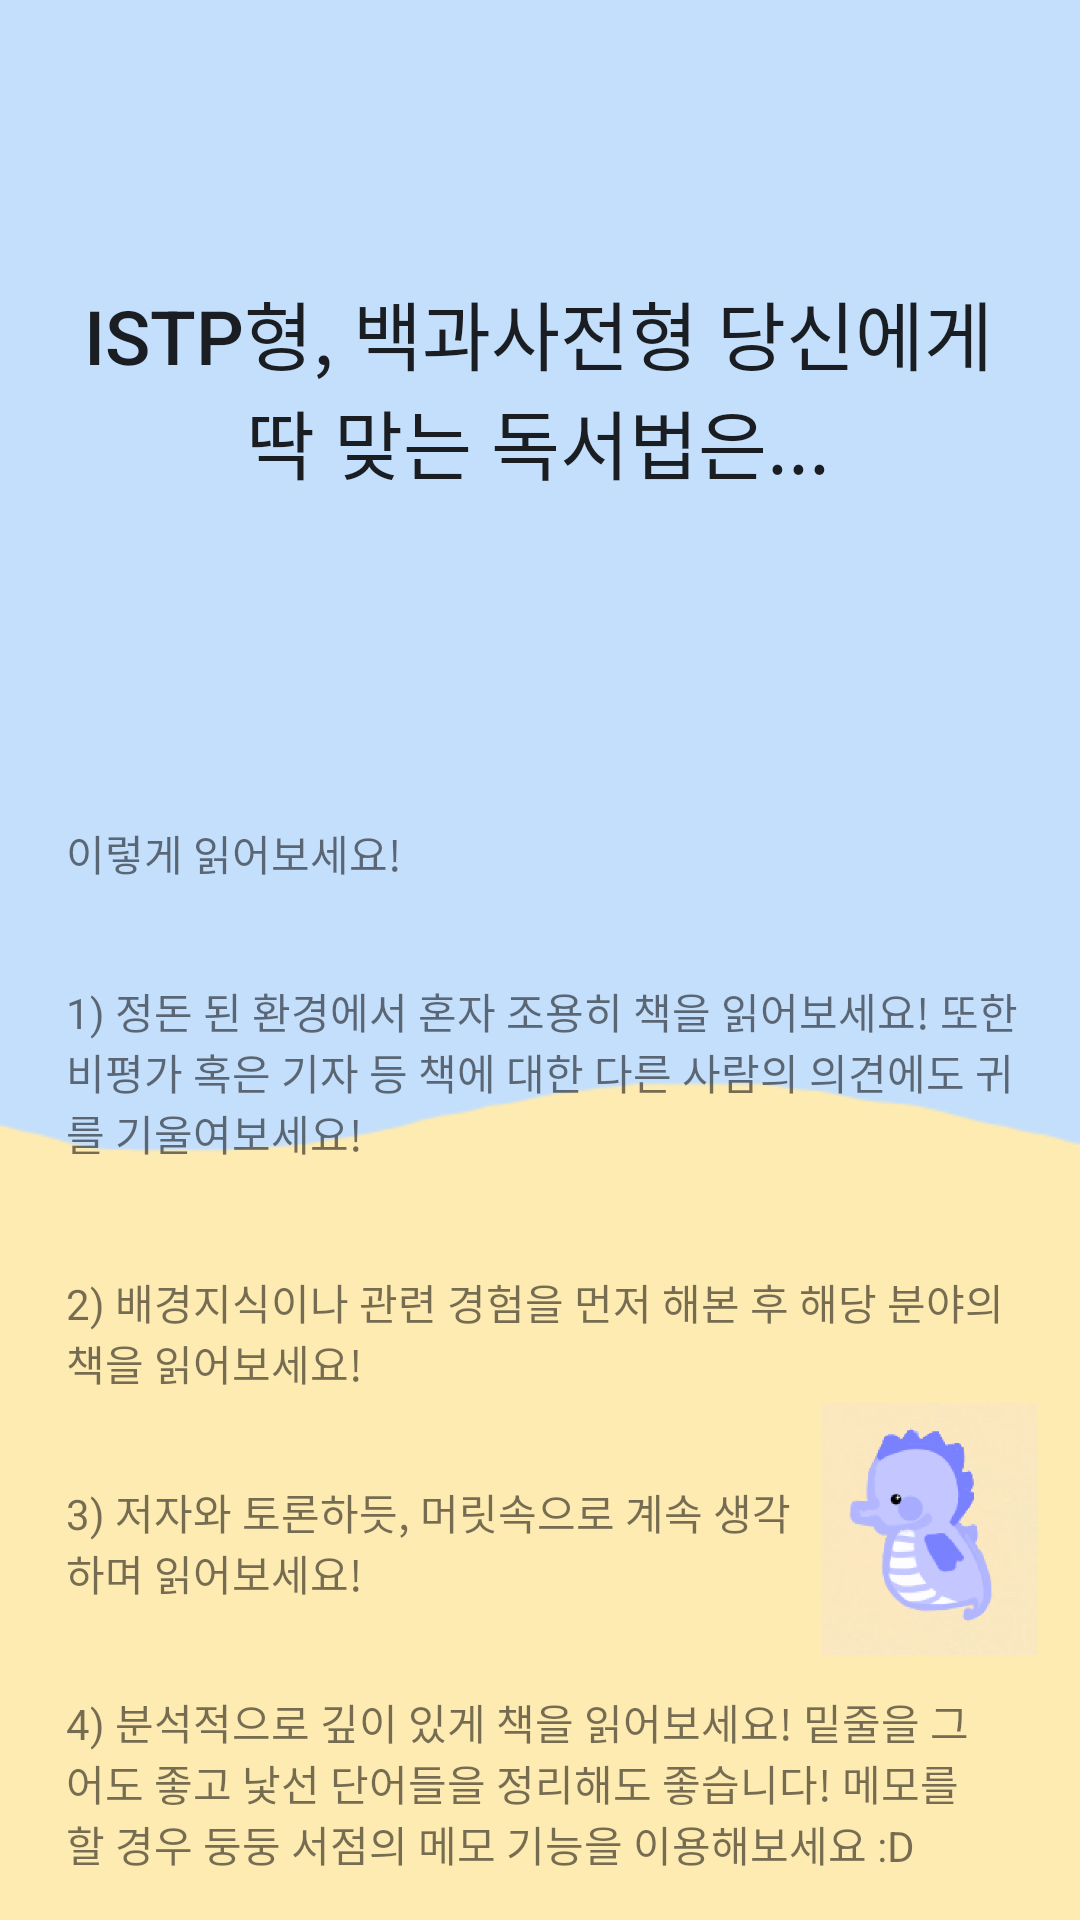

This screen was rendered from an Android layout file. Write that file and the resources it references.
<!-- AndroidManifest.xml: application theme AppTheme -->
<!-- res/layout/istp.xml -->
<?xml version="1.0" encoding="utf-8"?>
<androidx.constraintlayout.widget.ConstraintLayout
    xmlns:android="http://schemas.android.com/apk/res/android"
    xmlns:app="http://schemas.android.com/apk/res-auto"
    xmlns:tools="http://schemas.android.com/tools"
    android:layout_width="365dp"
    android:layout_height="755dp"
    android:background="@drawable/qbg">

    <Button
        android:id="@+id/bt1"
        android:layout_width="309dp"
        android:layout_height="82dp"
        android:layout_marginTop="70dp"
        android:layout_marginBottom="60dp"
        android:background="#c4dffc"
        android:stateListAnimator="@null"
        android:text="ISTP형, 백과사전형 당신에게 딱 맞는 독서법은..."
        android:textSize="25dp"
        app:layout_constraintBottom_toBottomOf="parent"
        app:layout_constraintEnd_toEndOf="parent"
        app:layout_constraintHorizontal_bias="0.492"
        app:layout_constraintStart_toStartOf="parent"
        app:layout_constraintTop_toTopOf="parent"
        app:layout_constraintVertical_bias="0.042" />

    <TextView
        android:id="@+id/textView8"
        android:layout_width="322dp"
        android:layout_height="65dp"
        android:layout_marginStart="22dp"
        android:layout_marginTop="32dp"
        android:text="1) 정돈 된 환경에서 혼자 조용히 책을 읽어보세요! 또한 비평가 혹은 기자 등 책에 대한 다른 사람의 의견에도 귀를 기울여보세요!"
        app:layout_constraintEnd_toEndOf="parent"
        app:layout_constraintHorizontal_bias="0.0"
        app:layout_constraintStart_toStartOf="parent"
        app:layout_constraintTop_toBottomOf="@+id/textView20" />

    <ImageView
        android:id="@+id/imageView6"
        android:layout_width="82dp"
        android:layout_height="84dp"
        android:layout_marginTop="6dp"
        app:layout_constraintStart_toEndOf="@+id/textView23"
        app:layout_constraintTop_toBottomOf="@+id/textView21"
        app:srcCompat="@drawable/seahorse" />

    <TextView
        android:id="@+id/textView21"
        android:layout_width="323dp"
        android:layout_height="38dp"
        android:layout_marginStart="22dp"
        android:layout_marginTop="32dp"
        android:layout_marginBottom="44dp"
        android:text="2) 배경지식이나 관련 경험을 먼저 해본 후 해당 분야의 책을 읽어보세요!"
        app:layout_constraintBottom_toTopOf="@+id/imageView6"
        app:layout_constraintEnd_toEndOf="parent"
        app:layout_constraintHorizontal_bias="0.0"
        app:layout_constraintStart_toStartOf="parent"
        app:layout_constraintTop_toBottomOf="@+id/textView8" />

    <TextView
        android:id="@+id/textView20"
        android:layout_width="wrap_content"
        android:layout_height="wrap_content"
        android:layout_marginStart="22dp"
        android:layout_marginTop="104dp"
        android:layout_marginEnd="291dp"
        android:layout_marginBottom="12dp"
        android:text="이렇게 읽어보세요!"
        app:layout_constraintBottom_toTopOf="@+id/textView8"
        app:layout_constraintEnd_toEndOf="parent"
        app:layout_constraintHorizontal_bias="0.0"
        app:layout_constraintStart_toStartOf="parent"
        app:layout_constraintTop_toBottomOf="@+id/bt1" />

    <TextView
        android:id="@+id/textView23"
        android:layout_width="247dp"
        android:layout_height="38dp"
        android:layout_marginStart="22dp"
        android:layout_marginTop="32dp"
        android:layout_marginEnd="18dp"
        android:text="3) 저자와 토론하듯, 머릿속으로 계속 생각하며 읽어보세요!"
        app:layout_constraintBottom_toTopOf="@+id/imageView6"
        app:layout_constraintEnd_toEndOf="parent"
        app:layout_constraintHorizontal_bias="0.0"
        app:layout_constraintStart_toStartOf="parent"
        app:layout_constraintTop_toBottomOf="@+id/textView21"
        app:layout_constraintVertical_bias="0.0" />

    <TextView
        android:id="@+id/textView24"
        android:layout_width="309dp"
        android:layout_height="63dp"
        android:layout_marginStart="22dp"
        android:layout_marginTop="32dp"
        android:layout_marginEnd="30dp"
        android:text="4) 분석적으로 깊이 있게 책을 읽어보세요! 밑줄을 그어도 좋고 낯선 단어들을 정리해도 좋습니다! 메모를 할 경우 둥둥 서점의 메모 기능을 이용해보세요 :D"
        app:layout_constraintEnd_toEndOf="parent"
        app:layout_constraintHorizontal_bias="0.0"
        app:layout_constraintStart_toStartOf="parent"
        app:layout_constraintTop_toBottomOf="@+id/textView23" />
</androidx.constraintlayout.widget.ConstraintLayout>
<!-- resources referenced by this layout -->
<resources>
  <!-- drawable qbg: png bitmap (drawable-v24, 4240 bytes) -->
  <!-- drawable seahorse: png bitmap (drawable-xxhdpi, 20469 bytes) -->
  <style name="AppTheme" parent="Theme.AppCompat.Light.DarkActionBar">
          
          <item name="colorPrimary">@color/colorPrimary</item>
          <item name="colorPrimaryDark">@color/colorPrimaryDark</item>
          <item name="colorAccent">@color/colorAccent</item>
          <item name="windowActionBar">false</item>
          <item name="windowNoTitle">true</item>
      </style>
  <!-- not gathered from this repository: default colours our renderer supplied (Android Studio template values) -->
  <color name="colorPrimary">#FF6200EE</color>
  <color name="colorPrimaryDark">#FF3700B3</color>
  <color name="colorAccent">#FF03DAC5</color>
</resources>
